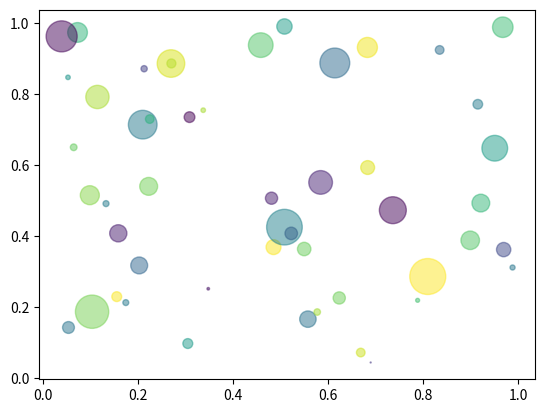

This figure's Python source:
"""
Simple demo of a scatter plot.
"""
import numpy as np
import matplotlib.pyplot as plt


N = 50
x = np.random.rand(N)
y = np.random.rand(N)
colors = np.random.rand(N)
area = np.pi * (15 * np.random.rand(N))**2  # 0 to 15 point radiuses

plt.scatter(x, y, s=area, c=colors, alpha=0.5)
plt.show()